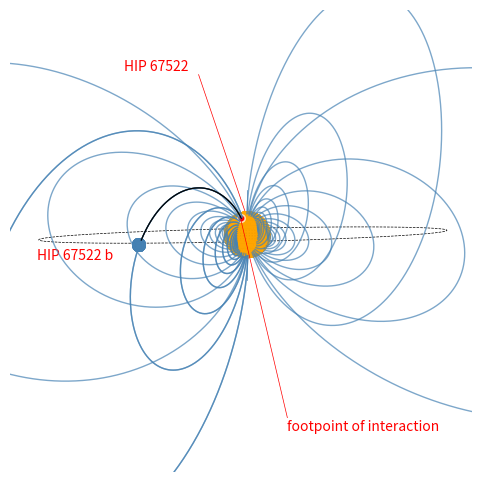

Python code for this plot: (Note: this script raises an exception after producing the figure.)
"""
UTF-8, Python 3

------------
HIP 67522
------------

[redacted]

Produces an illustration of the magnetic field lines of HIP 67522, HIP 67522 b,
its orbit, and the footpoint of the interaction between the magnetic field of
HIP 67522 and the planet.

"""

import numpy as np
import matplotlib.pyplot as plt

# Function to generate points for a sphere
def generate_sphere(radius=1, center=(0, 0, 0), resolution=50):
    u = np.linspace(0, 2 * np.pi, resolution)
    v = np.linspace(0, np.pi, resolution)
    x = center[0] + radius * np.outer(np.cos(u), np.sin(v))
    y = center[1] + radius * np.outer(np.sin(u), np.sin(v))
    z = center[2] + radius * np.outer(np.ones(np.size(u)), np.cos(v))
    return x, y, z

# Function to calculate the dipole field at a point
# The field is based on the magnetic dipole formula, which considers the
# position vector (x, y, z) relative to the dipole moment m. This implementation
# computes the field components Bx, By, and Bz based on the standard equations.
def dipole_field(x, y, z, m=(0, 0, 1)):
    r = np.sqrt(x**2 + y**2 + z**2)
    r5 = r**5
    dot_product = m[0] * x + m[1] * y + m[2] * z
    Bx = (3 * x * dot_product / r5) - m[0] / r**3
    By = (3 * y * dot_product / r5) - m[1] / r**3
    Bz = (3 * z * dot_product / r5) - m[2] / r**3
    return Bx, By, Bz

# Function to integrate field lines using Runge-Kutta method
# Field lines are computed by tracing the direction of the magnetic field vector
# at each point, normalized to prevent arbitrary step sizes. The function starts
# at an initial position (x0, y0, z0) and iteratively computes the next position
# based on the field direction. This approximates the path of field lines.
def integrate_field_line(x0, y0, z0, m, steps=1000, step_size=0.1):
    x, y, z = [x0], [y0], [z0]
    for _ in range(steps):
        Bx, By, Bz = dipole_field(x[-1], y[-1], z[-1], m)
        B_mag = np.sqrt(Bx**2 + By**2 + Bz**2)
        if B_mag == 0:
            break
        dx = step_size * Bx / B_mag
        dy = step_size * By / B_mag
        dz = step_size * Bz / B_mag

        # Prevent field lines from going inside the sphere
        next_x, next_y, next_z = x[-1] + dx, y[-1] + dy, z[-1] + dz
        if np.sqrt(next_x**2 + next_y**2 + next_z**2) < sphere_radius:
            break

        x.append(next_x)
        y.append(next_y)
        z.append(next_z)
    return np.array(x), np.array(y), np.array(z)


# Order field lines by proximity to the viewer (in z-axis direction)
def sort_field_lines_by_z(field_lines):
    return sorted(field_lines, key=lambda line: np.mean(line[2]), reverse=True)

if __name__ == "__main__":

    # star, field lines, special field line, small sphere and rotation axis, footpoint, footpoint, background
    colors_in_dark_mode = ["orange", "steelblue", "lightcyan", "steelblue", "moccasin", "red", "black"]
    colors_in_light_mode = ["orange", "steelblue", "black", "steelblue", "moccasin", "red", "white"]

    colors = colors_in_light_mode
    suffix = "light"

    # Generate sphere data for the main spherec
    sphere_radius = 1
    sphere_x, sphere_y, sphere_z = generate_sphere(radius=sphere_radius)

    # Generate dipole field lines
    # Field lines are initialized at points on the surface of the main sphere.
    # Each starting point corresponds to a specific position on the sphere surface,
    # and the field lines are traced from these points using the integration function.
    n_lines = 8

    # long and lat for magnetic field lines
    theta = np.linspace(0, 2 * np.pi, 5)
    phi = np.linspace(0, 1, n_lines*2) * np.pi / 2 + np.pi / 14


    m = (0, 0, 1)
    field_lines = []
    for t in theta:
        for p in phi:
            x0 = sphere_radius * np.sin(p) * np.cos(t)
            y0 = sphere_radius * np.sin(p) * np.sin(t)
            z0 = sphere_radius * np.cos(p)

            x, y, z = integrate_field_line(x0, y0, z0, m)

            # Rotate the field lines by 15 degrees around the z-axis
            x = x * np.cos(np.deg2rad(15)) + z * np.sin(np.deg2rad(15))
            z = -x * np.sin(np.deg2rad(15)) + z * np.cos(np.deg2rad(15))

            field_lines.append((x, y, z))

    field_lines = sort_field_lines_by_z(field_lines)

    # Position of the smaller sphere
    small_sphere_center = (11.7, 1.35, 0.55)  # Closer to the equator of the main sphere
    small_sphere_x, small_sphere_y, small_sphere_z = generate_sphere(radius=0.25, center=small_sphere_center)

    # Plotting
    fig = plt.figure(figsize=(10, 6))
    ax = fig.add_subplot(111, projection='3d')

    # Plot the main sphere
    ax.plot_surface(sphere_x, sphere_y, sphere_z, color=colors[0], alpha=1, edgecolor=colors[0], zorder=0)

    # Plot the field lines
    for line in field_lines:
        x, y, z = line
        ax.plot(x, y, z, color=colors[1], alpha=0.7, zorder=10, lw=1)

        # if the line is close to the location of the smaller sphere, plot it in a different color
        if np.linalg.norm([x[len(x)//2], y[len(x)//2], z[len(x)//2]] - np.array(small_sphere_center)) < 4:
            cond = (z > 0.48) | ((x < 0.5) & (z > 0.5))
            ax.plot(x[cond], y[cond], z[cond], color=colors[2], alpha=1, zorder=10, lw=0.8)

    # Plot the smaller sphere
    ax.plot_surface(small_sphere_x, small_sphere_y, small_sphere_z, 
                    color=colors[2], edgecolor=colors[3], alpha=1, zorder=30)

    # add a line along the z-axis
    ax.plot([0, 0], [0, 0], [-2, 2], color=colors[3], lw=.5)

    # add an footpoint to 1,1,1
    ax.scatter([1], [0.2], [.8], color=colors[4], marker='o', s=30, zorder=6)
    ax.scatter([1], [0.2], [.8], color=colors[5], marker='o', s=10, zorder=6)

    # add a red line to the footpoint's positiion
    ax.plot([0, 1], [2, 0.2], [-8, 0.8], color=colors[5], lw=.5, zorder=6000)

    # add text "footpoint of interaction" to the start of the line
    ax.text(0, 2, -8.6, "footpoint of interaction", color=colors[5], fontsize=10)

    # plot a circle with radius 11 in the x-y plane
    theta = np.linspace(0, 2 * np.pi, 100)
    x = 7 * np.cos(theta)
    y = 7 * np.sin(theta)
    # z = np.sin(theta + np.pi/10)
    z = np.zeros_like(x)

    # now rotate the circle 0 deg in the x axis and 52 in the z axis
    d1 = 0
    d2 = 52.

    # y' = y * cos(d1) - z * sin(d1)
    # z' = y * sin(d1) + z * cos(d1)
    y = y * np.cos(np.deg2rad(d1)) - z * np.sin(np.deg2rad(d1))
    z = y * np.sin(np.deg2rad(d1)) + z * np.cos(np.deg2rad(d1))

    # x' = x * cos(40) - y * sin(40)
    # y' = x * sin(40) + y * cos(40)
    x = x * np.cos(np.deg2rad(d2)) - y * np.sin(np.deg2rad(d2))

    # plot the circle
    ax.plot(x, y, z, color=colors[2], lw=.5, linestyle='dashed')

    # for y>0 plot the circle with high zorder
    # ax.plot(x[y>0], y[y>0], z[y>0], color=colors[2], lw=.5, linestyle='dashed', zorder=1000)

    # annotate the small circle with a line that goes to the small sphere and a text that says HIP 67522 b
    ax.text(9, -5.2, -.57, "HIP 67522 b", color=colors[5], fontsize=10)

    # line from (0,0,1) to (-1,-2,4)
    ax.plot([0, -1], [-0.1, -3], [1, 7], color=colors[5], lw=.5)

    # write HIP 67522 at the end of this line
    ax.text(-1, -6.9, 7.1, "HIP 67522", color=colors[5], fontsize=10)

    # Axis settings
    r1 = 7
    ax.set_xlim([-r1, r1])
    ax.set_ylim([-r1, r1])
    ax.set_zlim([-r1/2, r1/2])
    ax.set_box_aspect([1, 1, 0.5])  # Aspect ratio

    # rotate the plot
    ax.view_init(elev=5, azim=28)

    # turn off the axes and grid
    ax.axis('off')

    # make the background black
    ax.set_facecolor(colors[6])

    plt.savefig(f'../plots/paper/dipole_field_lines_{suffix}.png', dpi=300, bbox_inches='tight')